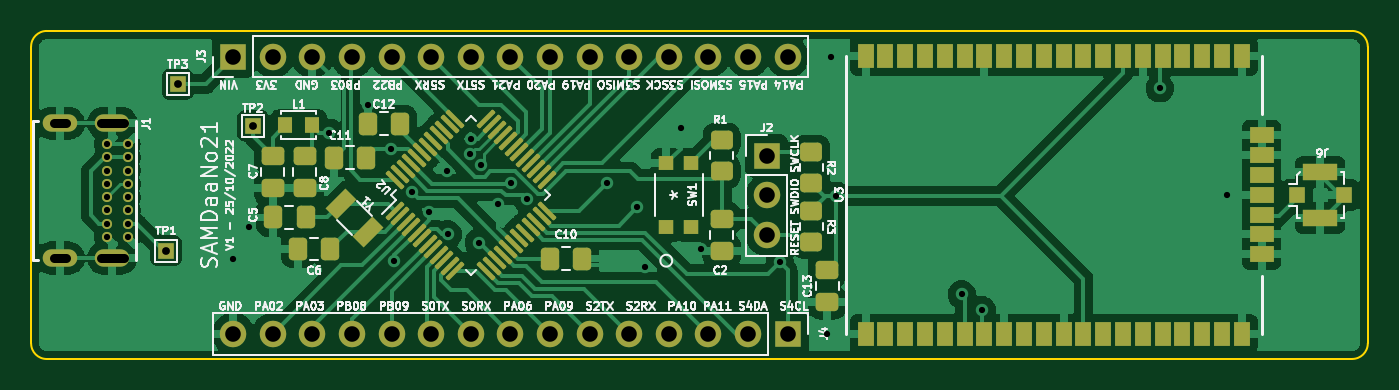
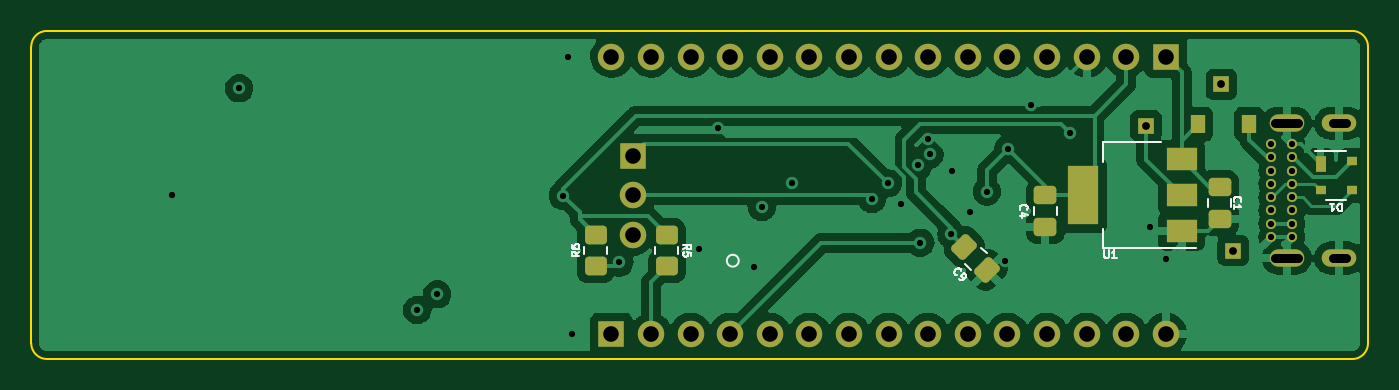
Circuit board: 11 layer files. Board 85.7 x 21.0 mm.
- bottom_copper: FLWSB-SAMDaaNo21-B_Cu.gbl (106884 bytes)
- bottom_mask: FLWSB-SAMDaaNo21-B_Mask.gbs (3650 bytes)
- paste: FLWSB-SAMDaaNo21-B_Paste.gbp (2091 bytes)
- bottom_silk: FLWSB-SAMDaaNo21-B_Silkscreen.gbo (9091 bytes)
- outline: FLWSB-SAMDaaNo21-Edge_Cuts.gm1 (1082 bytes)
- top_copper: FLWSB-SAMDaaNo21-F_Cu.gtl (122819 bytes)
- top_mask: FLWSB-SAMDaaNo21-F_Mask.gts (7169 bytes)
- paste: FLWSB-SAMDaaNo21-F_Paste.gtp (5633 bytes)
- top_silk: FLWSB-SAMDaaNo21-F_Silkscreen.gto (74395 bytes)
- drill: FLWSB-SAMDaaNo21-NPTH.drl (329 bytes)
- drill: FLWSB-SAMDaaNo21-PTH.drl (2059 bytes)

=== bottom_copper: FLWSB-SAMDaaNo21-B_Cu.gbl (106884 bytes, source omitted) ===
=== bottom_mask: FLWSB-SAMDaaNo21-B_Mask.gbs (3650 bytes, source withheld) ===
=== paste: FLWSB-SAMDaaNo21-B_Paste.gbp (2091 bytes, source withheld) ===
=== bottom_silk: FLWSB-SAMDaaNo21-B_Silkscreen.gbo (9091 bytes, source omitted) ===
=== outline: FLWSB-SAMDaaNo21-Edge_Cuts.gm1 ===
G04 #@! TF.GenerationSoftware,KiCad,Pcbnew,6.0.8-f2edbf62ab~116~ubuntu22.04.1*
G04 #@! TF.CreationDate,2022-10-28T12:05:06+02:00*
G04 #@! TF.ProjectId,FLWSB-SAMDaaNo21,464c5753-422d-4534-914d-4461614e6f32,1.0*
G04 #@! TF.SameCoordinates,Original*
G04 #@! TF.FileFunction,Profile,NP*
%FSLAX46Y46*%
G04 Gerber Fmt 4.6, Leading zero omitted, Abs format (unit mm)*
G04 Created by KiCad (PCBNEW 6.0.8-f2edbf62ab~116~ubuntu22.04.1) date 2022-10-28 12:05:06*
%MOMM*%
%LPD*%
G01*
G04 APERTURE LIST*
G04 #@! TA.AperFunction,Profile*
%ADD10C,0.100000*%
G04 #@! TD*
G04 APERTURE END LIST*
D10*
X169292893Y-69207107D02*
X169292578Y-88246036D01*
X83555090Y-88248307D02*
X83554087Y-69207107D01*
X83555093Y-88248307D02*
G75*
G03*
X84555090Y-89248307I1000007J7D01*
G01*
X84554087Y-68207107D02*
X168292893Y-68207107D01*
X169292893Y-69207107D02*
G75*
G03*
X168292893Y-68207107I-999993J7D01*
G01*
X168292578Y-89246036D02*
X84555090Y-89248307D01*
X84554087Y-68207087D02*
G75*
G03*
X83554087Y-69207107I13J-1000013D01*
G01*
X168292578Y-89245978D02*
G75*
G03*
X169292578Y-88246036I22J999978D01*
G01*
M02*

=== top_copper: FLWSB-SAMDaaNo21-F_Cu.gtl (122819 bytes, source omitted) ===
=== top_mask: FLWSB-SAMDaaNo21-F_Mask.gts (7169 bytes, source omitted) ===
=== paste: FLWSB-SAMDaaNo21-F_Paste.gtp (5633 bytes, source withheld) ===
=== top_silk: FLWSB-SAMDaaNo21-F_Silkscreen.gto (74395 bytes, source omitted) ===
=== drill: FLWSB-SAMDaaNo21-NPTH.drl ===
M48
; DRILL file {KiCad 6.0.8-f2edbf62ab~116~ubuntu22.04.1} date vr 28 okt 2022 12:05:39
; FORMAT={-:-/ absolute / metric / decimal}
; #@! TF.CreationDate,2022-10-28T12:05:39+02:00
; #@! TF.GenerationSoftware,Kicad,Pcbnew,6.0.8-f2edbf62ab~116~ubuntu22.04.1
; #@! TF.FileFunction,NonPlated,1,4,NPTH
FMAT,2
METRIC
%
G90
G05
T0
M30

=== drill: FLWSB-SAMDaaNo21-PTH.drl ===
M48
; DRILL file {KiCad 6.0.8-f2edbf62ab~116~ubuntu22.04.1} date vr 28 okt 2022 12:05:39
; FORMAT={-:-/ absolute / metric / decimal}
; #@! TF.CreationDate,2022-10-28T12:05:39+02:00
; #@! TF.GenerationSoftware,Kicad,Pcbnew,6.0.8-f2edbf62ab~116~ubuntu22.04.1
; #@! TF.FileFunction,Plated,1,4,PTH
FMAT,2
METRIC
; #@! TA.AperFunction,Plated,PTH,ViaDrill
T1C0.400
; #@! TA.AperFunction,Plated,PTH,ComponentDrill
T2C0.400
; #@! TA.AperFunction,Plated,PTH,ComponentDrill
T3C0.500
; #@! TA.AperFunction,Plated,PTH,ComponentDrill
T4C0.600
; #@! TA.AperFunction,Plated,PTH,ComponentDrill
T5C1.000
%
G90
G05
T1
X96.52Y-82.804
X97.536Y-80.772
X102.671Y-74.731
X105.156Y-72.935
X106.613Y-75.759
X106.834Y-82.958
X107.994Y-78.509
X109.1Y-79.808
X110.236Y-77.216
X110.27Y-81.246
X111.678Y-76.119
X111.765Y-75.123
X112.268Y-81.788
X112.388Y-76.821
X113.512Y-79.276
X114.358Y-77.978
X115.369Y-78.989
X120.523Y-77.941
X122.428Y-79.502
X122.932Y-83.316
X125.222Y-74.422
X126.492Y-82.169
X131.572Y-83.058
X134.62Y-87.63
X134.874Y-69.85
X135.19Y-78.774
X143.256Y-85.09
X144.526Y-86.106
X155.956Y-71.882
X160.274Y-78.74
T2
X88.401Y-75.471
X88.401Y-76.321
X88.401Y-77.171
X88.401Y-78.021
X88.401Y-78.871
X88.401Y-79.721
X88.401Y-80.571
X88.401Y-81.421
X89.751Y-75.471
X89.751Y-76.321
X89.751Y-77.171
X89.751Y-78.021
X89.751Y-78.871
X89.751Y-79.721
X89.751Y-80.571
X89.751Y-81.421
T3
X92.202Y-82.296
X92.964Y-71.628
X97.79Y-74.295
T5
X96.52Y-69.85
X96.52Y-87.63
X99.06Y-69.85
X99.06Y-87.63
X101.6Y-69.85
X101.6Y-87.63
X104.14Y-69.85
X104.14Y-87.63
X106.68Y-69.85
X106.68Y-87.63
X109.22Y-69.85
X109.22Y-87.63
X111.76Y-69.85
X111.76Y-87.63
X114.3Y-69.85
X114.3Y-87.63
X116.84Y-69.85
X116.84Y-87.63
X119.38Y-69.85
X119.38Y-87.63
X121.92Y-69.85
X121.92Y-87.63
X124.46Y-69.85
X124.46Y-87.63
X127.0Y-69.85
X127.0Y-87.63
X129.54Y-69.85
X129.54Y-87.63
X130.725Y-76.2
X130.725Y-78.74
X130.725Y-81.28
X132.08Y-69.85
X132.08Y-87.63
T4
X85.791Y-74.121G85X84.991Y-74.121
G05
X85.791Y-82.771G85X84.991Y-82.771
G05
X89.521Y-74.121G85X88.021Y-74.121
G05
X89.521Y-82.771G85X88.021Y-82.771
G05
T0
M30

